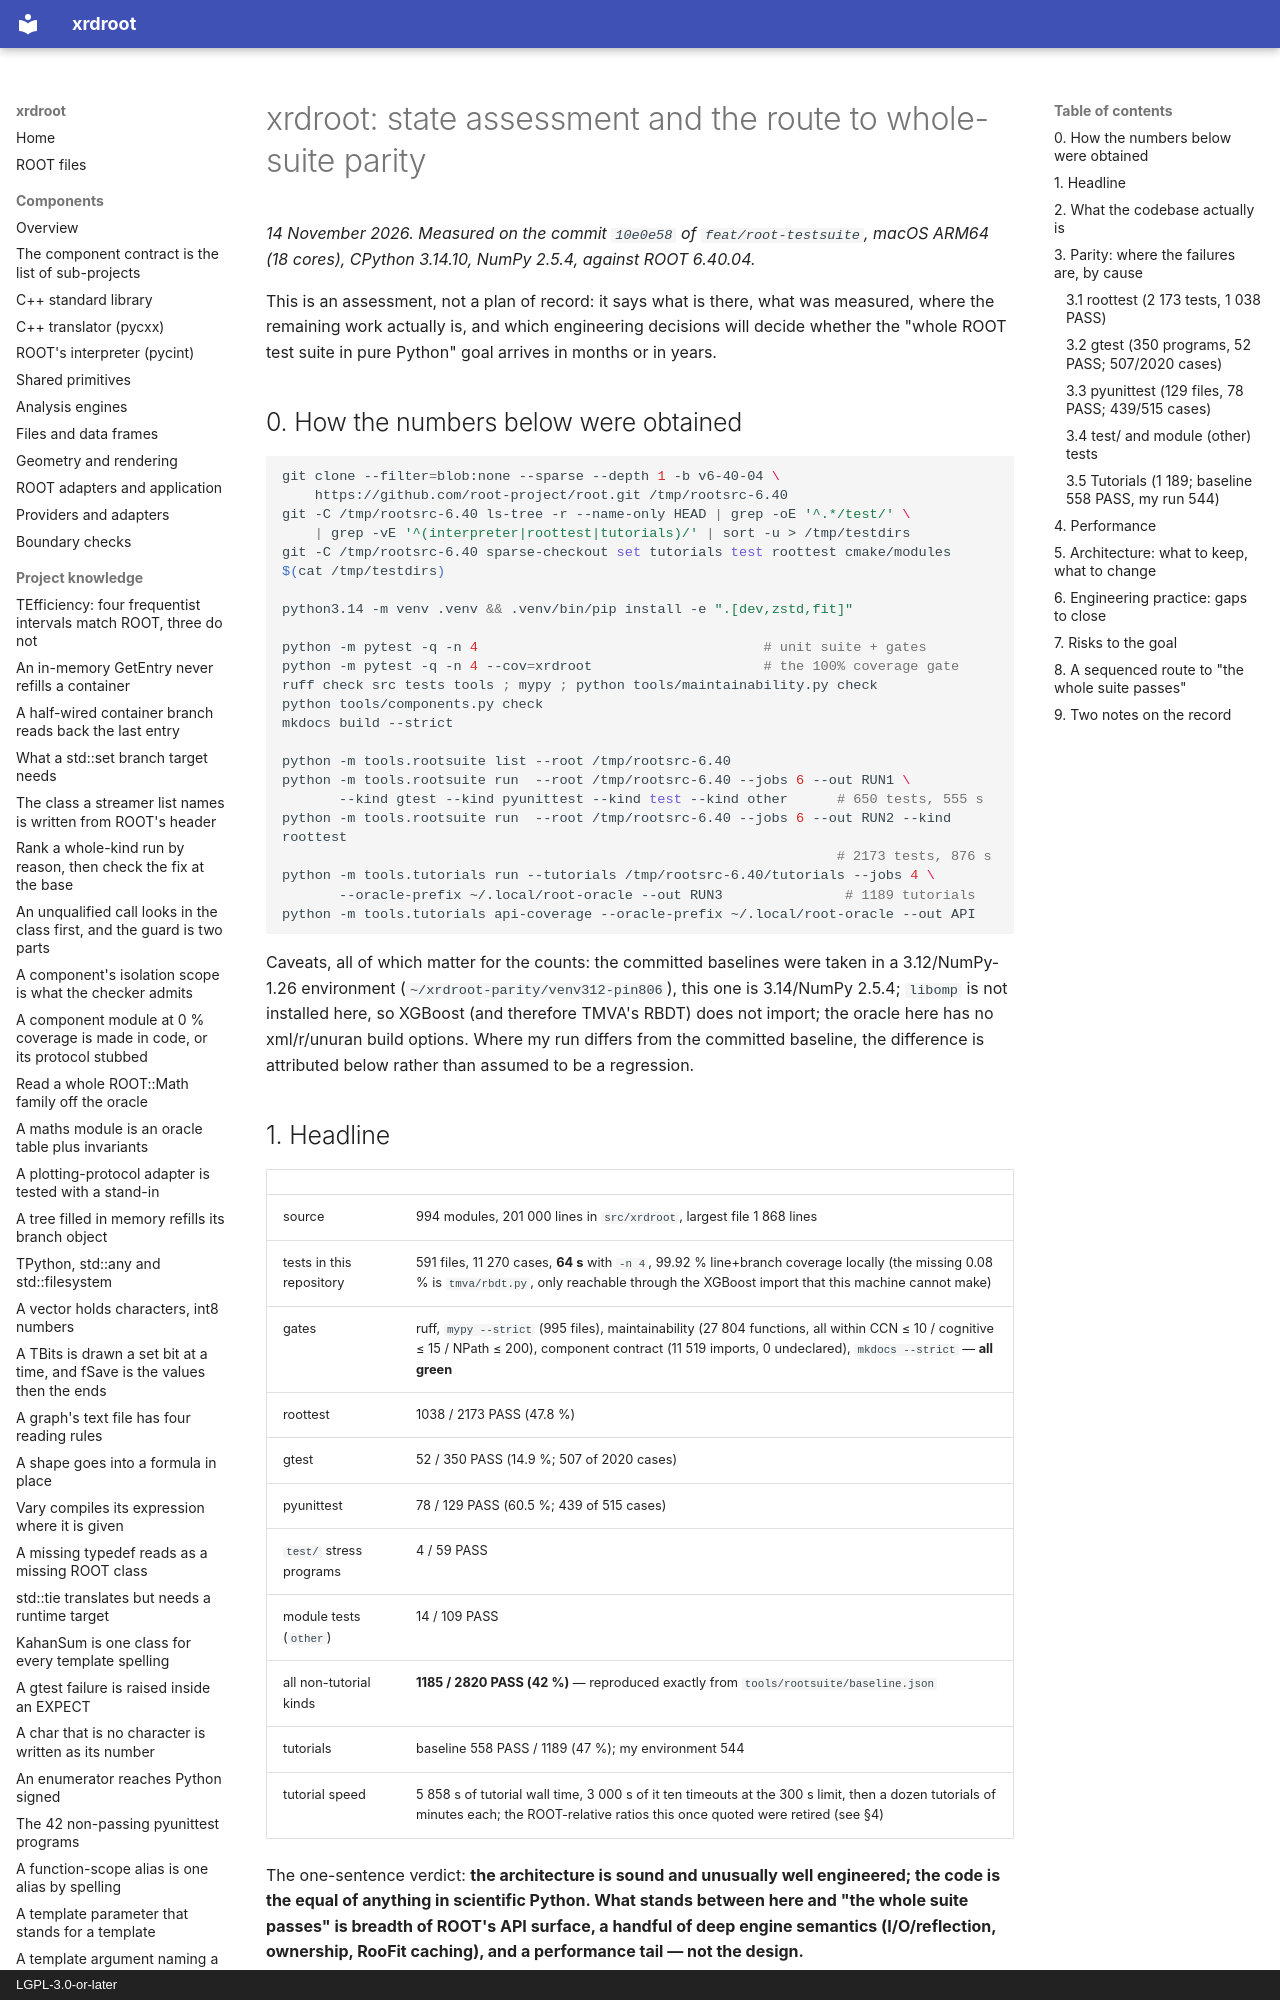

repository: rob-c/xrdroot · page: history/state-assessment-2026-11/index.html · generator: mkdocs · copyright: LGPL-3.0-or-later

---
title: "state assessment 2026 11"
kind: "decision"
summary: "macOS ARM64 (18 cores), CPython 3.14.10, NumPy 2.5.4, against ROOT 6.40.04.*."
tags: [decision, docs]
created: "2026-11-23T14:08:15.000Z"
updated: "2026-11-23T14:08:15.000Z"
---
# xrdroot: state assessment and the route to whole-suite parity

*14 November 2026. Measured on the commit `10e0e58` of `feat/root-testsuite`,
macOS ARM64 (18 cores), CPython 3.14.10, NumPy 2.5.4, against ROOT 6.40.04.*

This is an assessment, not a plan of record: it says what is there, what was
measured, where the remaining work actually is, and which engineering decisions
will decide whether the "whole ROOT test suite in pure Python" goal arrives in
months or in years.

## 0. How the numbers below were obtained

```bash
git clone --filter=blob:none --sparse --depth 1 -b v6-40-04 \
    https://github.com/root-project/root.git /tmp/rootsrc-6.40
git -C /tmp/rootsrc-6.40 ls-tree -r --name-only HEAD | grep -oE '^.*/test/' \
    | grep -vE '^(interpreter|roottest|tutorials)/' | sort -u > /tmp/testdirs
git -C /tmp/rootsrc-6.40 sparse-checkout set tutorials test roottest cmake/modules $(cat /tmp/testdirs)

python3.14 -m venv .venv && .venv/bin/pip install -e ".[dev,zstd,fit]"

python -m pytest -q -n 4                                   # unit suite + gates
python -m pytest -q -n 4 --cov=xrdroot                     # the 100% coverage gate
ruff check src tests tools ; mypy ; python tools/maintainability.py check
python tools/components.py check
mkdocs build --strict

python -m tools.rootsuite list --root /tmp/rootsrc-6.40
python -m tools.rootsuite run  --root /tmp/rootsrc-6.40 --jobs 6 --out RUN1 \
       --kind gtest --kind pyunittest --kind test --kind other      # 650 tests, 555 s
python -m tools.rootsuite run  --root /tmp/rootsrc-6.40 --jobs 6 --out RUN2 --kind roottest
                                                                    # 2173 tests, 876 s
python -m tools.tutorials run --tutorials /tmp/rootsrc-6.40/tutorials --jobs 4 \
       --oracle-prefix ~/.local/root-oracle --out RUN3               # 1189 tutorials
python -m tools.tutorials api-coverage --oracle-prefix ~/.local/root-oracle --out API
```

Caveats, all of which matter for the counts: the committed baselines were taken
in a 3.12/NumPy-1.26 environment (`~/xrdroot-parity/venv312-pin806`), this one is
3.14/NumPy 2.5.4; `libomp` is not installed here, so XGBoost (and therefore
TMVA's RBDT) does not import; the oracle here has no xml/r/unuran build options.
Where my run differs from the committed baseline, the difference is attributed
below rather than assumed to be a regression.

## 1. Headline

| | |
|---|---|
| source | 994 modules, 201 000 lines in `src/xrdroot`, largest file 1 868 lines |
| tests in this repository | 591 files, 11 270 cases, **64 s** with `-n 4`, 99.92 % line+branch coverage locally (the missing 0.08 % is `tmva/rbdt.py`, only reachable through the XGBoost import that this machine cannot make) |
| gates | ruff, `mypy --strict` (995 files), maintainability (27 804 functions, all within CCN ≤ 10 / cognitive ≤ 15 / NPath ≤ 200), component contract (11 519 imports, 0 undeclared), `mkdocs --strict` — **all green** |
| roottest | 1038 / 2173 PASS (47.8 %) |
| gtest | 52 / 350 PASS (14.9 %; 507 of 2020 cases) |
| pyunittest | 78 / 129 PASS (60.5 %; 439 of 515 cases) |
| `test/` stress programs | 4 / 59 PASS |
| module tests (`other`) | 14 / 109 PASS |
| all non-tutorial kinds | **1185 / 2820 PASS (42 %)** — reproduced exactly from `tools/rootsuite/baseline.json` |
| tutorials | baseline 558 PASS / 1189 (47 %); my environment 544 |
| tutorial speed | 5 858 s of tutorial wall time, 3 000 s of it ten timeouts at the 300 s limit, then a dozen tutorials of minutes each; the ROOT-relative ratios this once quoted were retired (see §4) |

The one-sentence verdict: **the architecture is sound and unusually well
engineered; the code is the equal of anything in scientific Python. What stands
between here and "the whole suite passes" is breadth of ROOT's API surface, a
handful of deep engine semantics (I/O/reflection, ownership, RooFit caching),
and a performance tail — not the design.**
